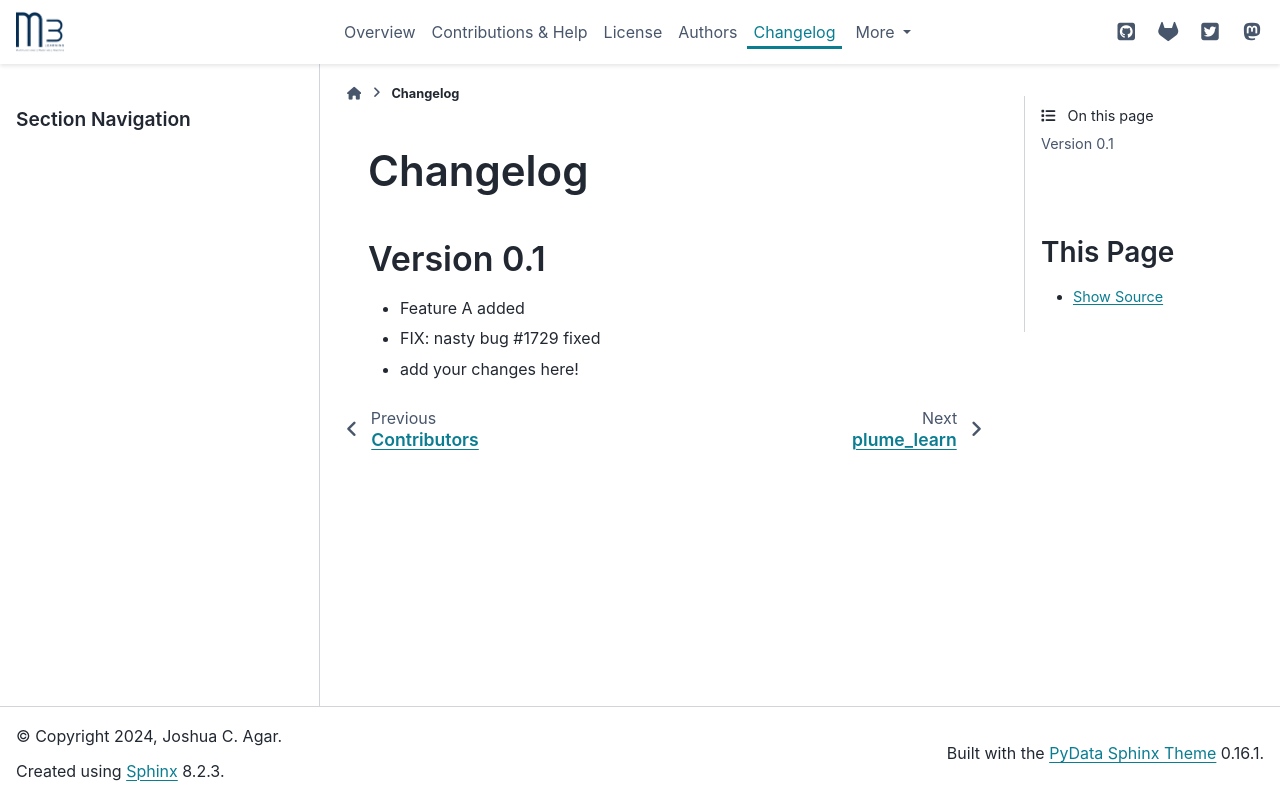

repository: m3-learning/Plume-Learn · page: changelog.html · generator: sphinx

=========
Changelog
=========

Version 0.1
===========

- Feature A added
- FIX: nasty bug #1729 fixed
- add your changes here!
